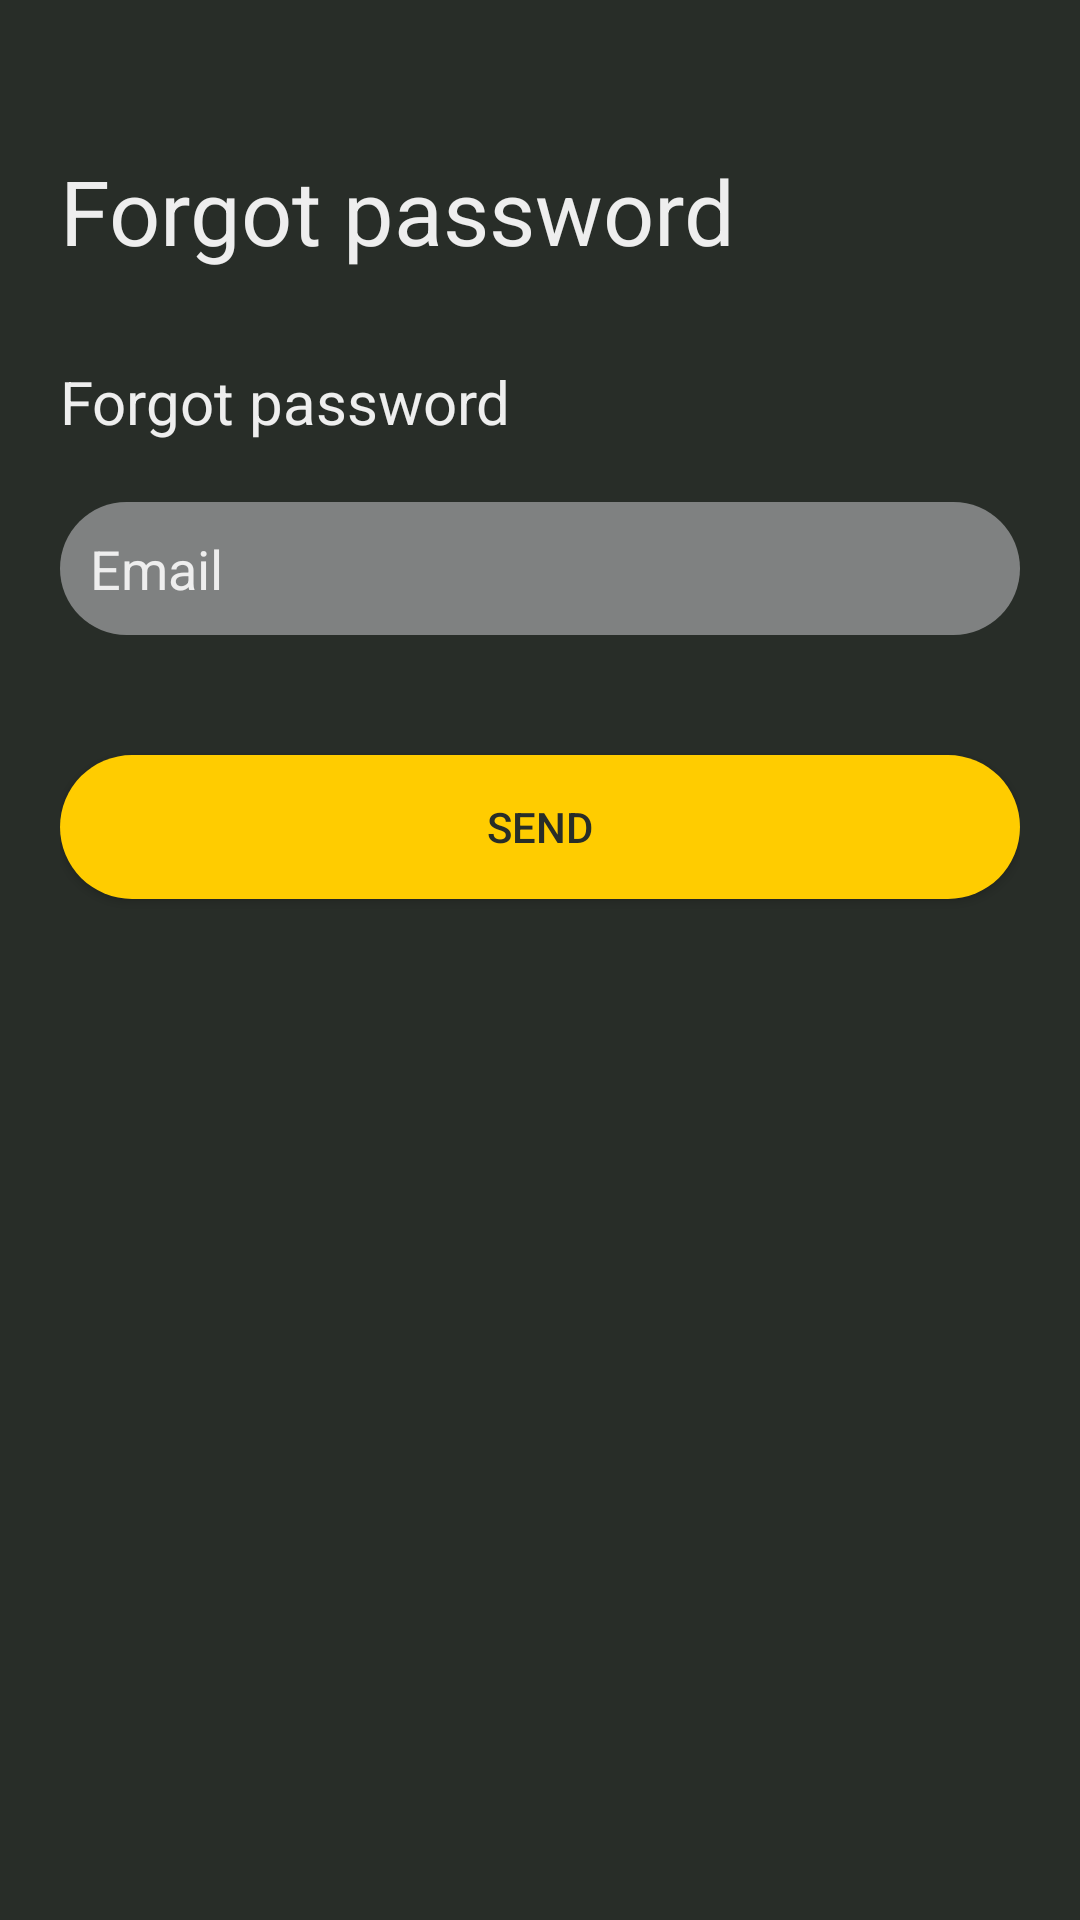

Produce the Android XML layout that renders to this screen, including the resource entries it uses.
<!-- AndroidManifest.xml: application theme AppTheme -->
<!-- res/layout/forgot_password.xml -->
<?xml version="1.0" encoding="utf-8"?>
<androidx.constraintlayout.widget.ConstraintLayout
        xmlns:android="http://schemas.android.com/apk/res/android"
        android:layout_width="match_parent"
        android:layout_height="match_parent"
        xmlns:app="http://schemas.android.com/apk/res-auto"
        android:padding="20dp"
        android:background="@color/colorBackGround">

    <ImageView
            android:id="@+id/back_arrow"
            android:layout_width="wrap_content"
            android:layout_height="wrap_content"
            app:layout_constraintTop_toTopOf="parent"
            app:layout_constraintLeft_toLeftOf="parent"
            android:contentDescription="@string/welcome_back"
            android:paddingTop="10dp"
            android:paddingBottom="10dp"
            android:src="@drawable/backspace_white"/>

    <TextView
            android:id="@+id/header"
            android:layout_width="match_parent"
            android:layout_height="wrap_content"
            android:text="@string/forgot_password_header"
            android:textColor="@color/colorHalfWhite"
            android:transitionName="@string/forgot_password"
            app:layout_constraintTop_toBottomOf="@+id/back_arrow"
            android:paddingTop="10dp"
            android:paddingBottom="20dp"
            android:textSize="30sp"/>

    <TextView
            android:id="@+id/sub_title"
            android:layout_width="match_parent"
              android:layout_height="wrap_content"
              android:text="@string/forgot_password_header"
              android:textColor="@color/colorHalfWhite"
              app:layout_constraintTop_toBottomOf="@+id/header"
              android:paddingTop="10dp"
              android:paddingBottom="20dp"
              android:textSize="20sp"/>

    <androidx.appcompat.widget.AppCompatEditText
            android:id="@+id/email"
            android:layout_width="match_parent"
            android:layout_height="wrap_content"
            app:layout_constraintTop_toBottomOf="@+id/sub_title"
            android:background="@drawable/curved_buttens_style"
            android:backgroundTint="@color/colorButtonBg"
            android:textColor="@color/colorHalfWhite"
            android:textColorHint="@color/colorHalfWhite"
            android:gravity="center_vertical"
            android:hint="@string/email"
            android:padding="10dp"
            android:inputType="number">
    </androidx.appcompat.widget.AppCompatEditText>

    <androidx.appcompat.widget.AppCompatButton
            android:id="@+id/login"
            android:layout_width="match_parent"
            android:layout_height="wrap_content"
            app:layout_constraintTop_toBottomOf="@+id/email"
            android:background="@drawable/curved_buttens_style"
            android:layout_marginBottom="15dp"
            android:layout_marginTop="40dp"
            android:backgroundTint="@color/colorYellow"
            android:textColor="@color/colorBackGround"
            android:text="@string/send"/>

</androidx.constraintlayout.widget.ConstraintLayout>
<!-- resources referenced by this layout -->
<resources>
  <color name="colorBackGround">#282D28</color>
  <color name="colorButtonBg">#7F8181</color>
  <color name="colorHalfWhite">#EEEEEE</color>
  <color name="colorYellow">#FFCC00</color>
  <!-- drawable curved_buttens_style (drawable) -->
  <?xml version="1.0" encoding="utf-8"?>
  <shape xmlns:android="http://schemas.android.com/apk/res/android"
  android:shape="rectangle">
      <solid android:color="@color/colorAccent"/>
      <corners android:radius="50dp"/>
  </shape>
  <string name="email">Email</string>
  <string name="forgot_password">Forgot password?</string>
  <string name="forgot_password_header">Forgot password</string>
  <string name="send">Send</string>
  <string name="welcome_back">Welcome back</string>
  <style name="AppTheme" parent="Theme.AppCompat.Light.NoActionBar">
          
          <item name="colorPrimary">@color/colorPrimary</item>
          <item name="colorAccent">@color/colorBackGround</item>
          <item name="android:windowActivityTransitions">true</item>
          <item name="android:windowTranslucentStatus">true</item>
          <item name="android:windowTranslucentNavigation">true</item>
      </style>
  <color name="colorAccent">#D81B60</color>
  <color name="colorPrimary">#008577</color>
</resources>
